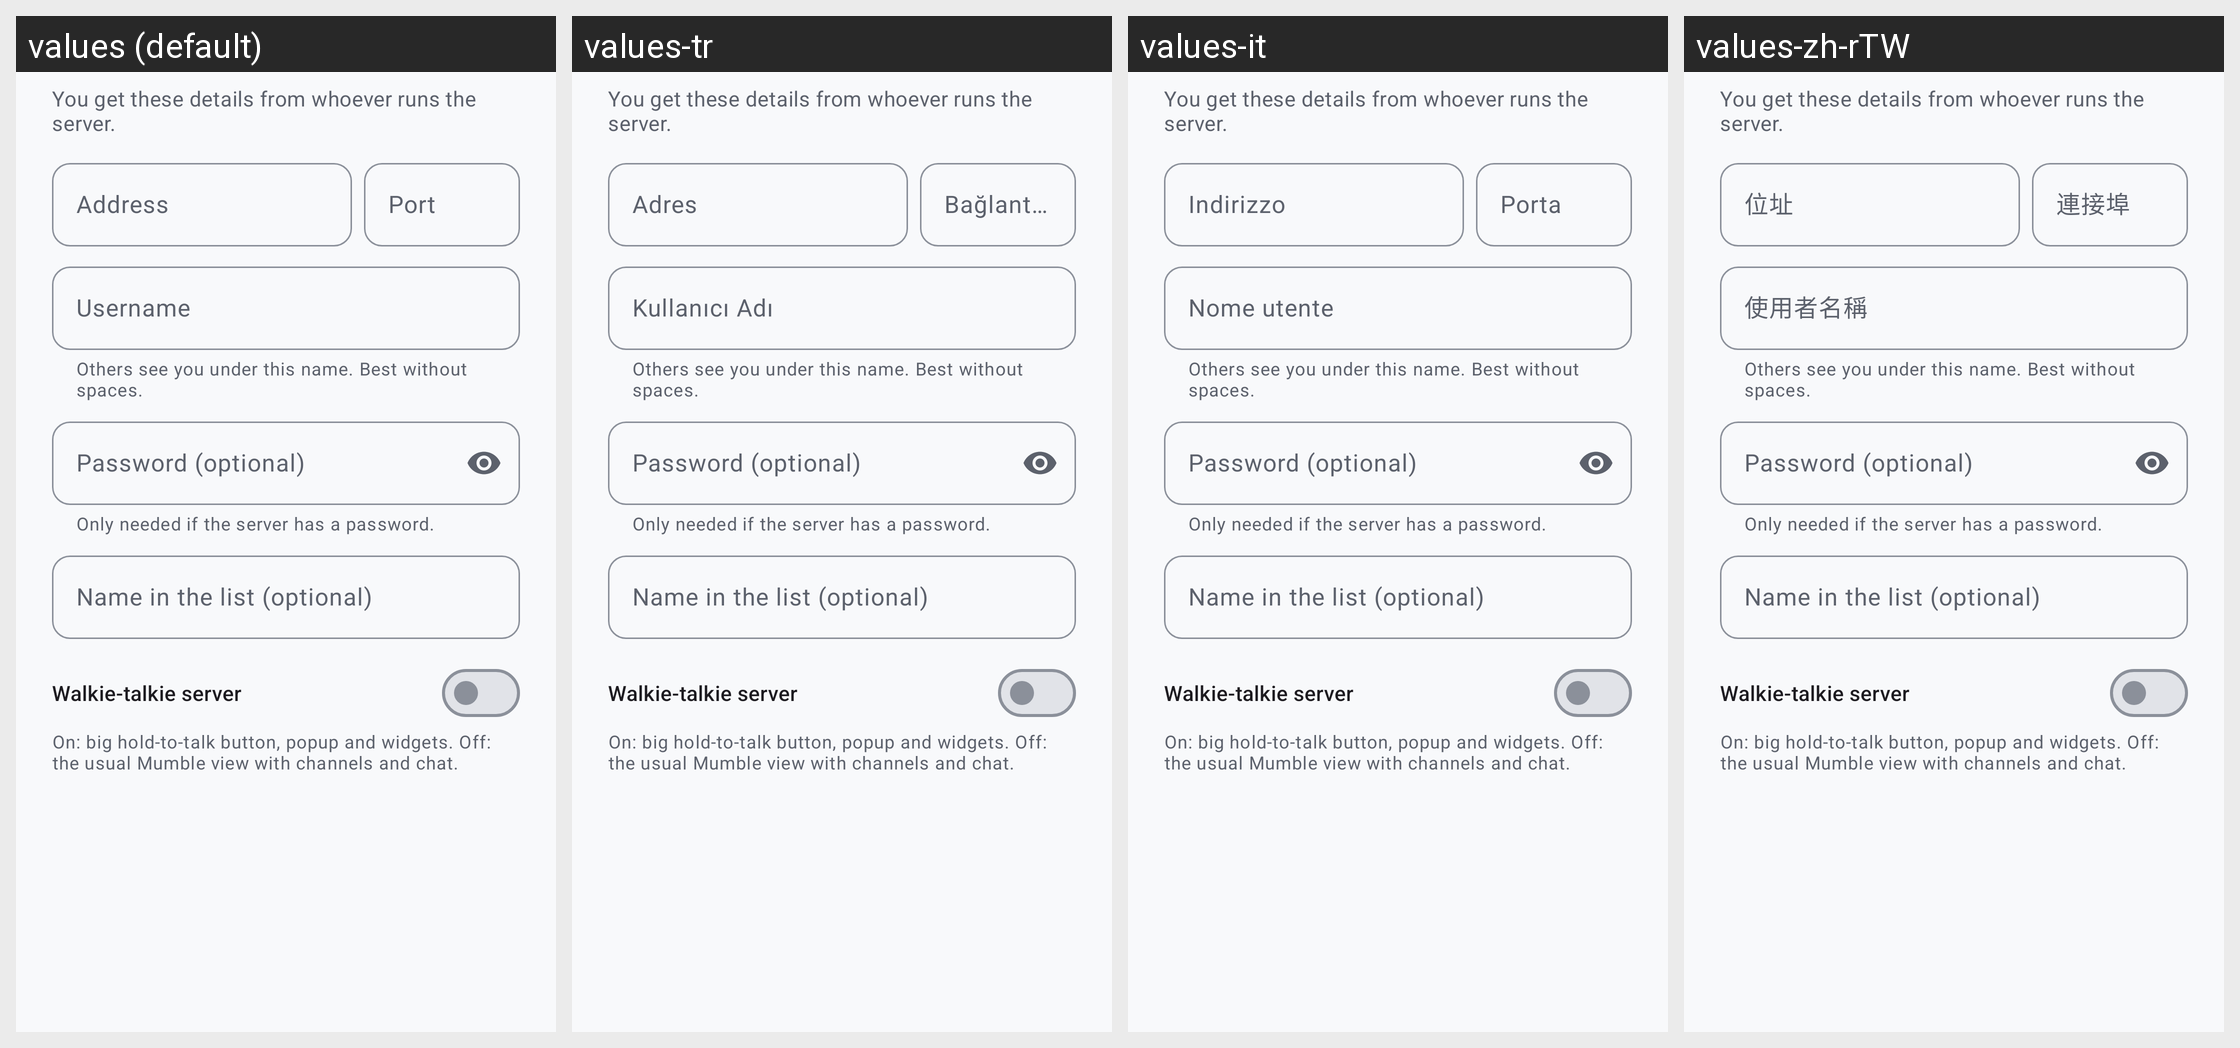

The same Android screen rendered under several of its app's locales, left to right. List the strings drawn on it with the default value and each locale's translation.
Android screen res/layout/dialog_server_edit.xml rendered under 4 locales, left to right: values (default), values-tr, values-it, values-zh-rTW. Device: Nexus 5 (rendered at 1080×1920; each locale shown at half size, 540×960, under a caption strip naming it); theme Theme.Mumla.
Other locales in the repository, not shown: values-ar, values-ca, values-cs, values-da, values-de, values-el, values-es, values-fi, values-hu, values-in, values-kab, values-nb-rNO, values-nl, values-pl, values-pt, values-pt-rBR, values-ru, values-sv, values-ta, values-th, values-uk.
Strings drawn on this screen, with the default value and each locale's value (text and hints the layout hard-codes, and strings that could not be matched under every locale, appear in the picture but are not listed):

server_edit_intro
  values: You get these details from whoever runs the server.
  values-tr: You get these details from whoever runs the server.  [not translated; the default value is used]
  values-it: You get these details from whoever runs the server.  [not translated; the default value is used]
  values-zh-rTW: You get these details from whoever runs the server.  [not translated; the default value is used]

server_host
  values: Address
  values-tr: Adres
  values-it: Indirizzo
  values-zh-rTW: 位址

server_port
  values: Port
  values-tr: Bağlantı Noktası
  values-it: Porta
  values-zh-rTW: 連接埠

server_username
  values: Username
  values-tr: Kullanıcı Adı
  values-it: Nome utente
  values-zh-rTW: 使用者名稱

server_edit_username_helper
  values: Others see you under this name. Best without spaces.
  values-tr: Others see you under this name. Best without spaces.  [not translated; the default value is used]
  values-it: Others see you under this name. Best without spaces.  [not translated; the default value is used]
  values-zh-rTW: Others see you under this name. Best without spaces.  [not translated; the default value is used]

server_edit_password_hint
  values: Password (optional)
  values-tr: Password (optional)  [not translated; the default value is used]
  values-it: Password (optional)  [not translated; the default value is used]
  values-zh-rTW: Password (optional)  [not translated; the default value is used]

server_edit_password_helper
  values: Only needed if the server has a password.
  values-tr: Only needed if the server has a password.  [not translated; the default value is used]
  values-it: Only needed if the server has a password.  [not translated; the default value is used]
  values-zh-rTW: Only needed if the server has a password.  [not translated; the default value is used]

server_edit_name_hint
  values: Name in the list (optional)
  values-tr: Name in the list (optional)  [not translated; the default value is used]
  values-it: Name in the list (optional)  [not translated; the default value is used]
  values-zh-rTW: Name in the list (optional)  [not translated; the default value is used]

server_edit_funk
  values: Walkie-talkie server
  values-tr: Walkie-talkie server  [not translated; the default value is used]
  values-it: Walkie-talkie server  [not translated; the default value is used]
  values-zh-rTW: Walkie-talkie server  [not translated; the default value is used]

server_edit_funk_summary
  values: On: big hold-to-talk button, popup and widgets. Off: the usual Mumble view with channels and chat.
  values-tr: On: big hold-to-talk button, popup and widgets. Off: the usual Mumble view with channels and chat.  [not translated; the default value is used]
  values-it: On: big hold-to-talk button, popup and widgets. Off: the usual Mumble view with channels and chat.  [not translated; the default value is used]
  values-zh-rTW: On: big hold-to-talk button, popup and widgets. Off: the usual Mumble view with channels and chat.  [not translated; the default value is used]
